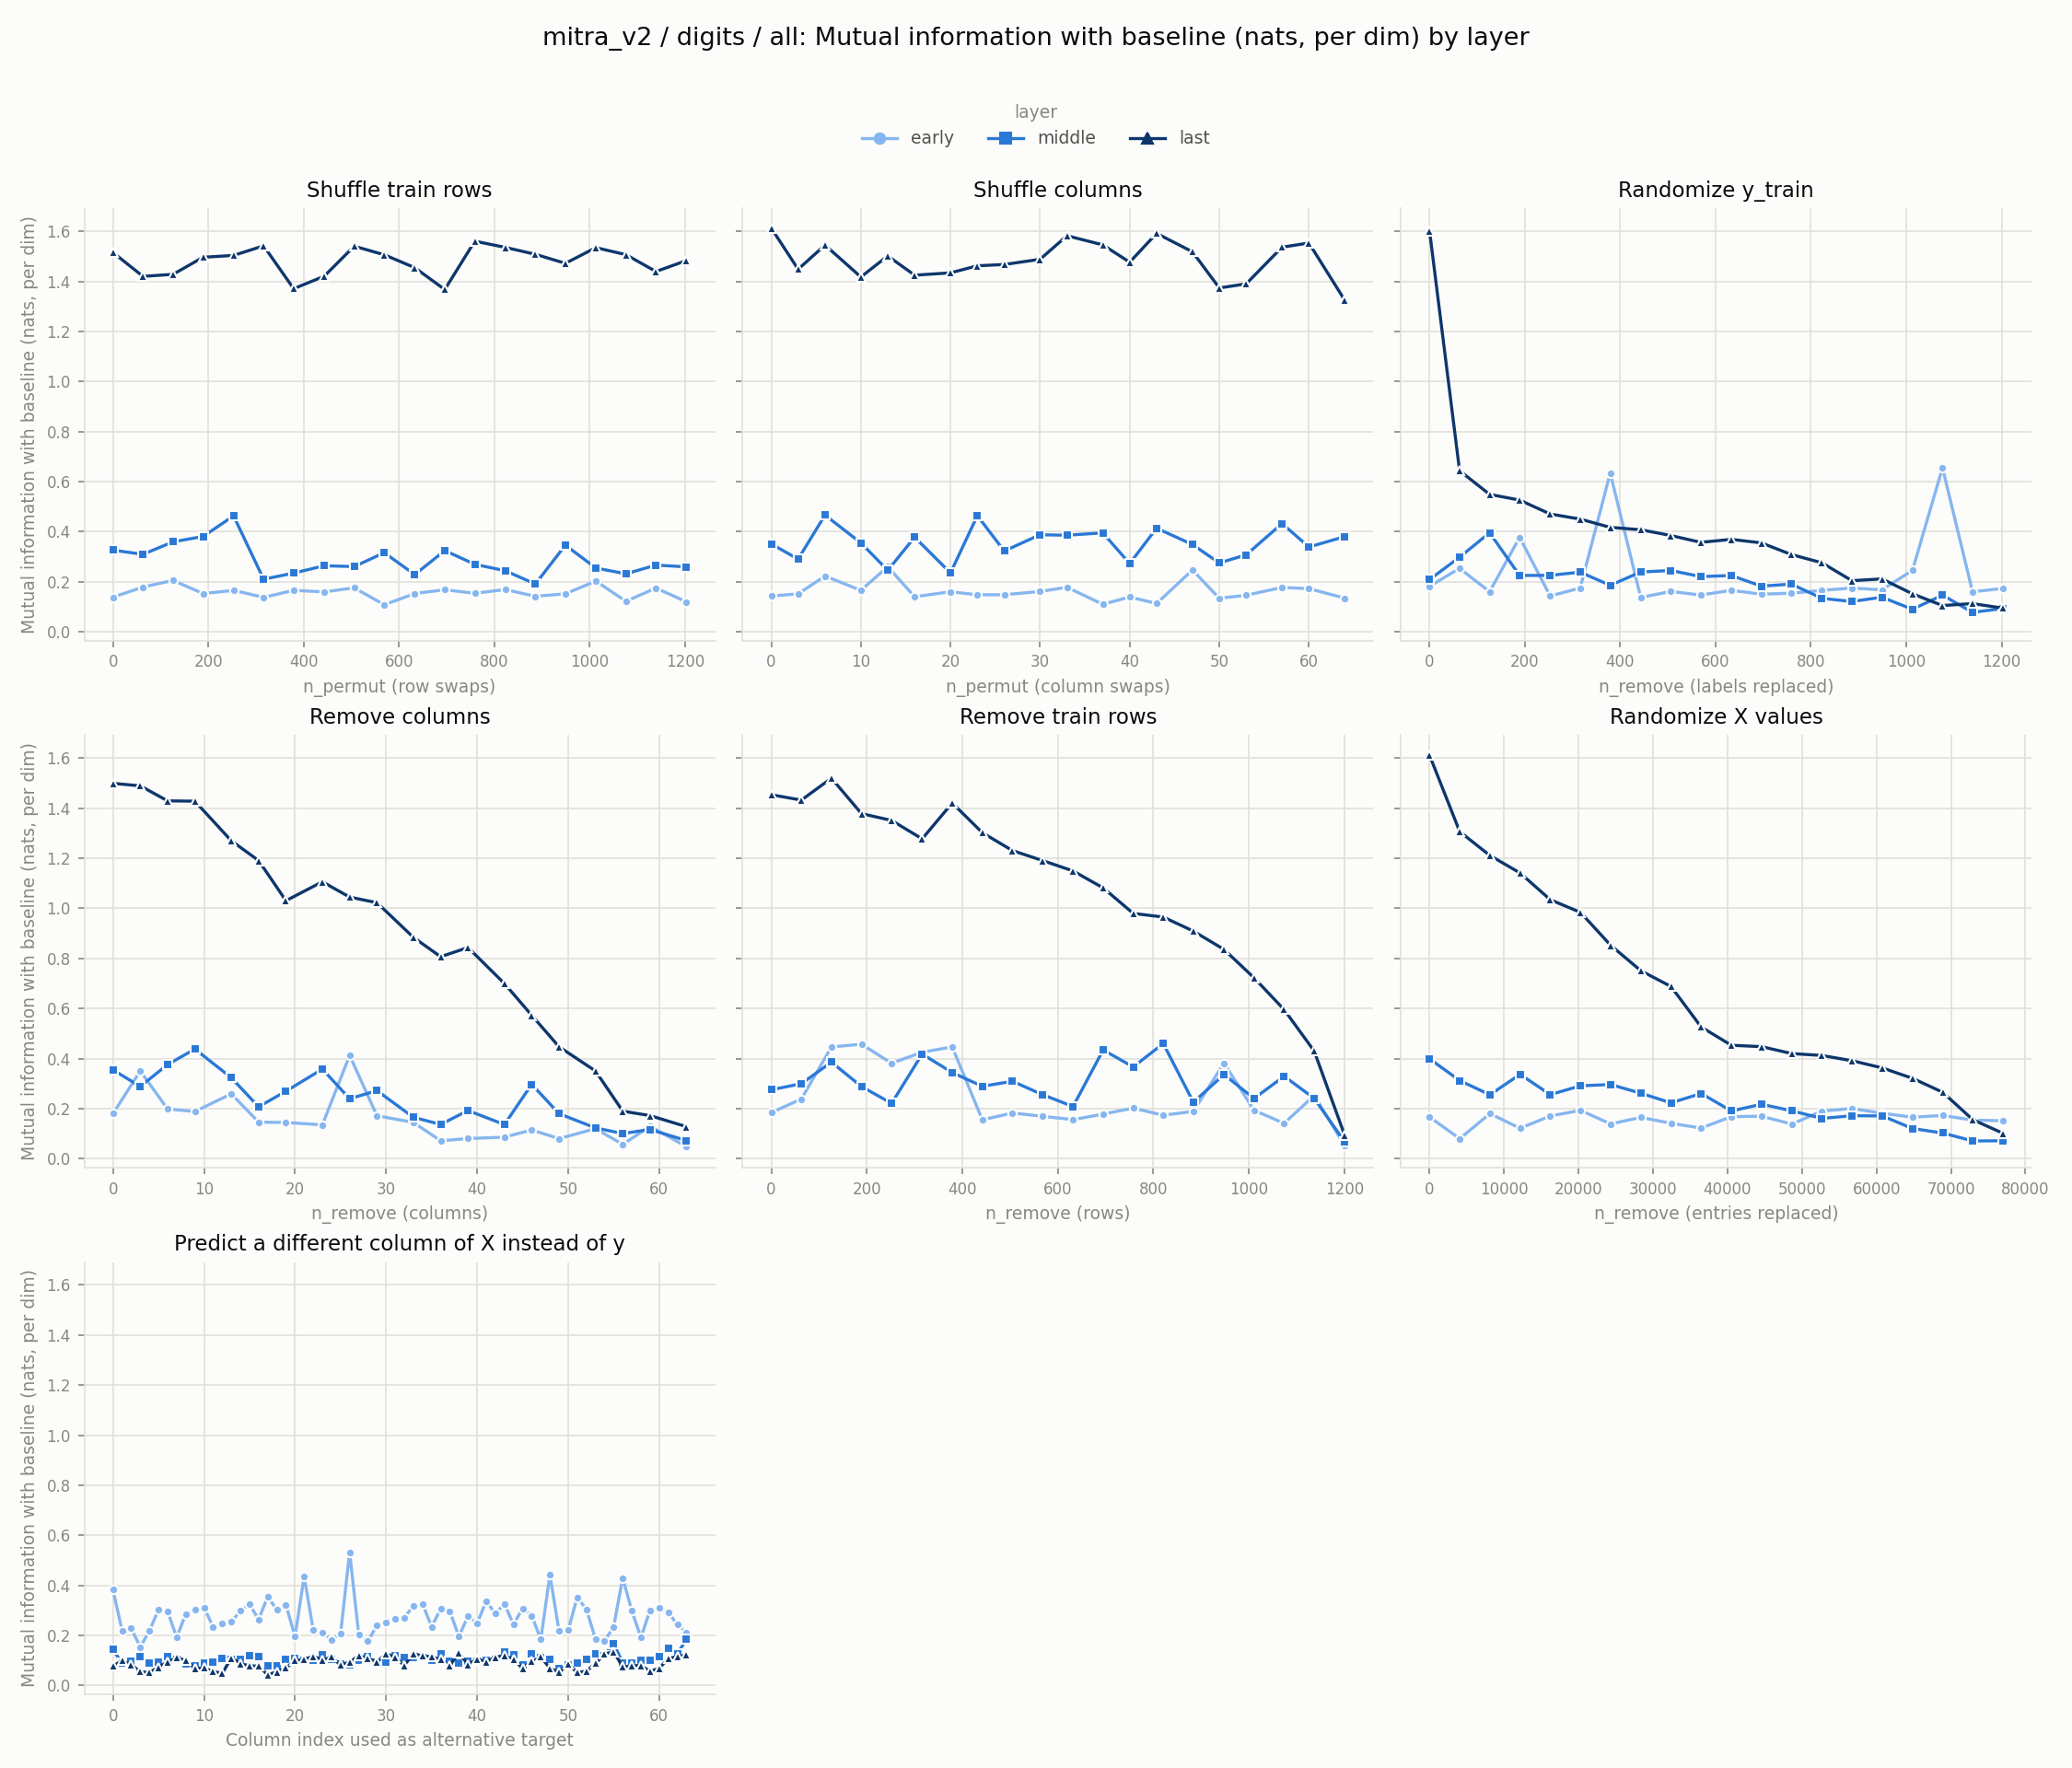

The table this chart was drawn from, first rows:
experiment, layer, level, value
row_shuffle, early, 0, 0.1387
row_shuffle, early, 63, 0.1792
row_shuffle, early, 126, 0.2057
row_shuffle, early, 189, 0.1531
row_shuffle, early, 253, 0.166
row_shuffle, early, 316, 0.138
row_shuffle, early, 379, 0.1661
row_shuffle, early, 443, 0.1597
row_shuffle, early, 506, 0.1762
row_shuffle, early, 569, 0.1084
row_shuffle, early, 633, 0.1532
row_shuffle, early, 696, 0.1686
row_shuffle, early, 759, 0.1541
row_shuffle, early, 823, 0.1694
row_shuffle, early, 886, 0.1421
row_shuffle, early, 949, 0.1524
row_shuffle, early, 1013, 0.2031
row_shuffle, early, 1076, 0.1223
row_shuffle, early, 1139, 0.1754
row_shuffle, early, 1203, 0.1201
col_shuffle, early, 0, 0.1432
col_shuffle, early, 3, 0.1521
col_shuffle, early, 6, 0.2233
col_shuffle, early, 10, 0.1661
col_shuffle, early, 13, 0.2607
col_shuffle, early, 16, 0.1404
col_shuffle, early, 20, 0.1605
col_shuffle, early, 23, 0.1483
col_shuffle, early, 26, 0.1486
col_shuffle, early, 30, 0.1615
col_shuffle, early, 33, 0.1784
col_shuffle, early, 37, 0.1104
col_shuffle, early, 40, 0.1396
col_shuffle, early, 43, 0.1136
col_shuffle, early, 47, 0.2473
col_shuffle, early, 50, 0.1344
col_shuffle, early, 53, 0.1464
col_shuffle, early, 57, 0.1777
col_shuffle, early, 60, 0.1728
col_shuffle, early, 64, 0.135
random_labels, early, 0, 0.1823
random_labels, early, 63, 0.2539
random_labels, early, 126, 0.1607
random_labels, early, 189, 0.3777
random_labels, early, 253, 0.1436
random_labels, early, 316, 0.1753
random_labels, early, 379, 0.6348
random_labels, early, 443, 0.1375
random_labels, early, 506, 0.1617
random_labels, early, 569, 0.1473
random_labels, early, 633, 0.1663
random_labels, early, 696, 0.1506
random_labels, early, 759, 0.1548
random_labels, early, 823, 0.1658
random_labels, early, 886, 0.1755
random_labels, early, 949, 0.1679
random_labels, early, 1013, 0.2459
random_labels, early, 1076, 0.6558
random_labels, early, 1139, 0.1602
random_labels, early, 1203, 0.174
... 492 more rows
